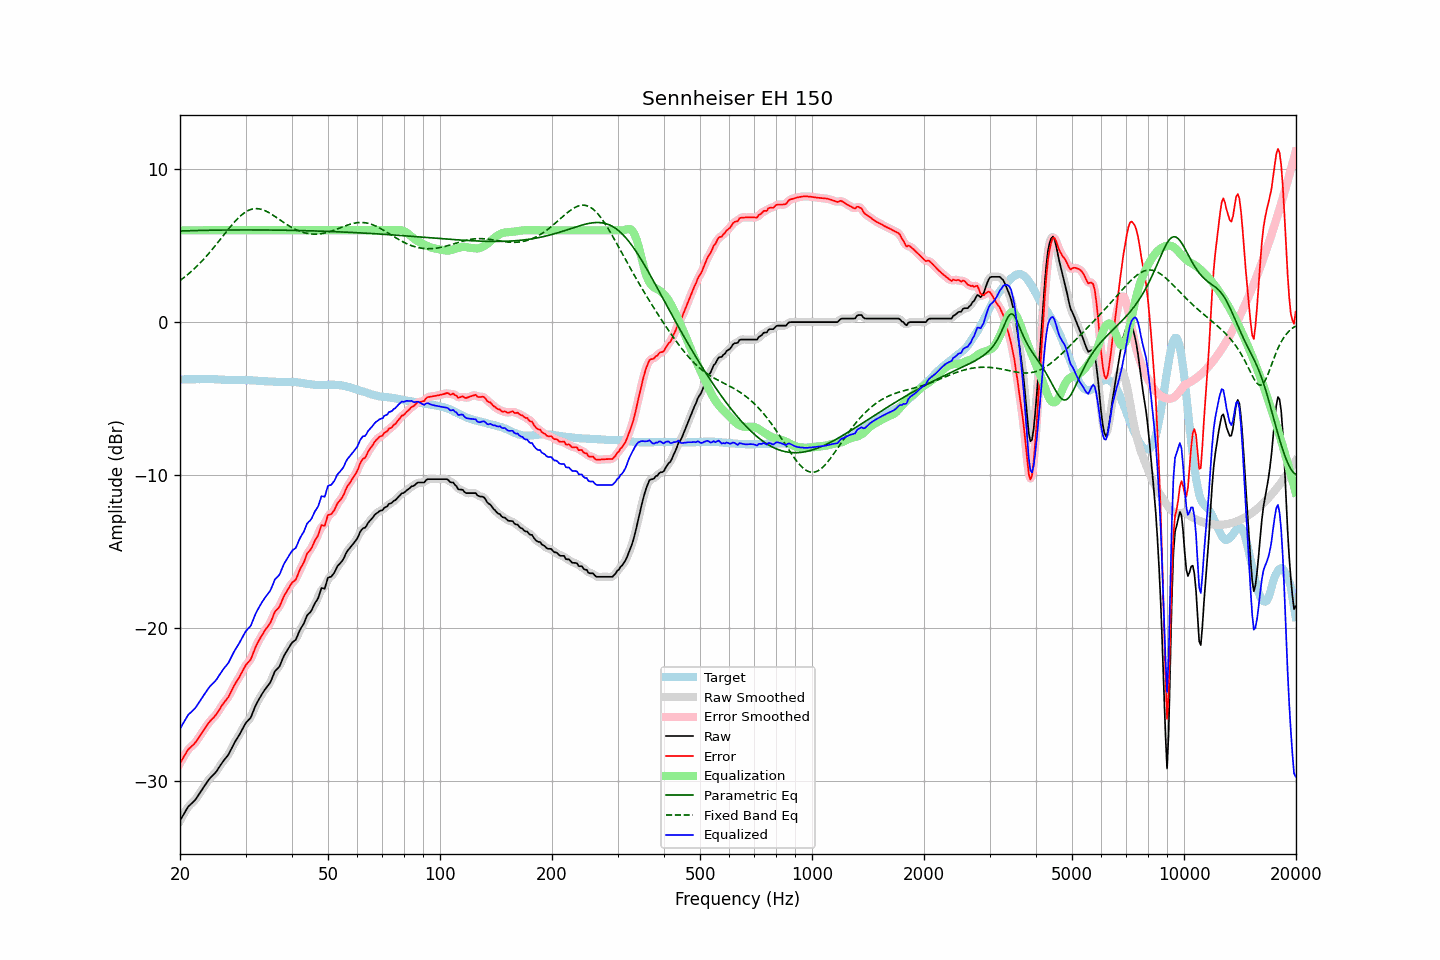

The data file committed next to this chart (first rows):
frequency, raw, error, smoothed, error_smoothed, equalization, parametric_eq, fixed_band_eq, equalized_raw, equalized_smoothed, target
20.00, -32.57, -28.82, -32.58, -28.83, 6.00, 5.95, 2.72, -26.57, -26.58, -3.75
20.20, -32.39, -28.64, -32.38, -28.64, 6.00, 5.96, 2.79, -26.39, -26.38, -3.75
20.40, -32.21, -28.46, -32.20, -28.45, 6.00, 5.96, 2.87, -26.21, -26.20, -3.75
20.61, -32.03, -28.29, -32.02, -28.28, 6.00, 5.96, 2.95, -26.03, -26.02, -3.74
20.81, -31.84, -28.10, -31.84, -28.10, 6.00, 5.97, 3.04, -25.84, -25.84, -3.74
21.02, -31.67, -27.93, -31.69, -27.95, 6.00, 5.97, 3.13, -25.67, -25.69, -3.74
21.23, -31.57, -27.83, -31.56, -27.83, 6.00, 5.97, 3.22, -25.57, -25.56, -3.74
21.44, -31.47, -27.74, -31.47, -27.73, 6.00, 5.98, 3.31, -25.47, -25.47, -3.73
21.66, -31.37, -27.64, -31.37, -27.64, 6.00, 5.98, 3.40, -25.37, -25.37, -3.73
21.87, -31.27, -27.54, -31.26, -27.53, 6.00, 5.98, 3.50, -25.27, -25.26, -3.73
22.09, -31.14, -27.41, -31.13, -27.40, 6.00, 5.98, 3.60, -25.14, -25.13, -3.73
22.31, -30.98, -27.26, -30.98, -27.26, 6.00, 5.99, 3.70, -24.98, -24.98, -3.72
22.54, -30.82, -27.09, -30.82, -27.10, 6.00, 5.99, 3.81, -24.82, -24.82, -3.73
22.76, -30.66, -26.94, -30.66, -26.94, 6.00, 5.99, 3.92, -24.66, -24.66, -3.72
22.99, -30.50, -26.78, -30.50, -26.78, 6.00, 5.99, 4.03, -24.50, -24.50, -3.72
23.22, -30.34, -26.62, -30.34, -26.62, 6.00, 6.00, 4.14, -24.34, -24.34, -3.72
23.45, -30.19, -26.47, -30.18, -26.46, 6.00, 6.00, 4.26, -24.19, -24.18, -3.72
23.69, -30.03, -26.31, -30.03, -26.31, 6.00, 6.00, 4.38, -24.03, -24.03, -3.72
23.92, -29.88, -26.16, -29.89, -26.17, 6.00, 6.00, 4.50, -23.88, -23.89, -3.71
24.16, -29.76, -26.03, -29.76, -26.04, 6.00, 6.00, 4.62, -23.76, -23.76, -3.72
24.40, -29.65, -25.92, -29.65, -25.93, 6.00, 6.01, 4.75, -23.65, -23.65, -3.72
24.65, -29.55, -25.83, -29.55, -25.82, 6.00, 6.01, 4.87, -23.55, -23.55, -3.73
24.89, -29.44, -25.70, -29.43, -25.70, 6.00, 6.01, 5.00, -23.44, -23.43, -3.74
25.14, -29.31, -25.57, -29.30, -25.56, 6.00, 6.01, 5.13, -23.31, -23.30, -3.74
25.39, -29.14, -25.39, -29.14, -25.40, 6.00, 6.01, 5.27, -23.14, -23.14, -3.75
25.65, -28.98, -25.23, -28.98, -25.23, 6.00, 6.01, 5.40, -22.98, -22.98, -3.75
25.91, -28.81, -25.06, -28.82, -25.06, 6.00, 6.01, 5.53, -22.81, -22.82, -3.76
26.16, -28.67, -24.91, -28.67, -24.91, 6.00, 6.02, 5.67, -22.67, -22.67, -3.76
26.43, -28.54, -24.77, -28.54, -24.78, 6.00, 6.02, 5.80, -22.54, -22.54, -3.77
26.69, -28.41, -24.64, -28.41, -24.65, 6.00, 6.02, 5.93, -22.41, -22.41, -3.77
26.96, -28.28, -24.51, -28.26, -24.49, 6.00, 6.02, 6.06, -22.28, -22.26, -3.77
27.23, -28.08, -24.31, -28.08, -24.31, 6.00, 6.02, 6.19, -22.08, -22.08, -3.77
27.50, -27.87, -24.09, -27.87, -24.10, 6.00, 6.02, 6.32, -21.87, -21.87, -3.78
27.77, -27.66, -23.88, -27.66, -23.88, 6.00, 6.02, 6.44, -21.66, -21.66, -3.78
28.05, -27.46, -23.69, -27.47, -23.69, 6.00, 6.02, 6.56, -21.46, -21.47, -3.77
28.33, -27.29, -23.52, -27.29, -23.51, 6.00, 6.02, 6.67, -21.29, -21.29, -3.77
28.62, -27.12, -23.35, -27.12, -23.35, 6.00, 6.02, 6.78, -21.12, -21.12, -3.77
28.90, -26.95, -23.17, -26.94, -23.17, 6.00, 6.02, 6.88, -20.95, -20.94, -3.78
29.19, -26.76, -22.98, -26.76, -22.98, 6.00, 6.02, 6.97, -20.76, -20.76, -3.78
29.48, -26.56, -22.78, -26.55, -22.78, 6.00, 6.02, 7.06, -20.56, -20.55, -3.78
29.78, -26.36, -22.58, -26.37, -22.58, 6.00, 6.02, 7.14, -20.36, -20.37, -3.78
30.08, -26.18, -22.39, -26.20, -22.42, 6.00, 6.02, 7.21, -20.18, -20.20, -3.79
30.38, -26.07, -22.28, -26.08, -22.29, 6.00, 6.02, 7.27, -20.07, -20.08, -3.79
30.68, -25.95, -22.16, -25.96, -22.16, 6.00, 6.02, 7.32, -19.95, -19.96, -3.79
30.99, -25.84, -22.04, -25.80, -22.00, 6.00, 6.02, 7.36, -19.84, -19.80, -3.80
31.30, -25.58, -21.78, -25.58, -21.78, 6.00, 6.02, 7.39, -19.58, -19.58, -3.80
31.61, -25.32, -21.51, -25.33, -21.52, 6.00, 6.02, 7.41, -19.32, -19.33, -3.82
31.93, -25.05, -21.24, -25.07, -21.25, 6.00, 6.02, 7.42, -19.05, -19.07, -3.82
32.24, -24.85, -21.02, -24.85, -21.02, 6.00, 6.02, 7.41, -18.85, -18.85, -3.83
32.57, -24.66, -20.82, -24.65, -20.82, 6.00, 6.02, 7.40, -18.66, -18.65, -3.84
32.89, -24.47, -20.63, -24.47, -20.63, 6.00, 6.02, 7.38, -18.47, -18.47, -3.84
33.22, -24.30, -20.46, -24.30, -20.45, 6.00, 6.02, 7.36, -18.30, -18.30, -3.84
33.55, -24.14, -20.28, -24.13, -20.28, 6.00, 6.02, 7.32, -18.14, -18.13, -3.85
33.89, -23.98, -20.11, -23.98, -20.12, 6.00, 6.02, 7.28, -17.98, -17.98, -3.87
34.23, -23.84, -19.97, -23.85, -19.98, 6.00, 6.02, 7.23, -17.84, -17.85, -3.87
34.57, -23.71, -19.83, -23.71, -19.84, 6.00, 6.02, 7.17, -17.71, -17.71, -3.88
34.92, -23.57, -19.69, -23.55, -19.67, 6.00, 6.02, 7.11, -17.57, -17.55, -3.88
35.27, -23.34, -19.46, -23.32, -19.44, 6.00, 6.01, 7.05, -17.34, -17.32, -3.88
35.62, -23.08, -19.20, -23.08, -19.19, 6.00, 6.01, 6.98, -17.08, -17.08, -3.88
35.97, -22.82, -18.92, -22.87, -18.97, 6.00, 6.01, 6.91, -16.82, -16.87, -3.90
... 635 more rows
